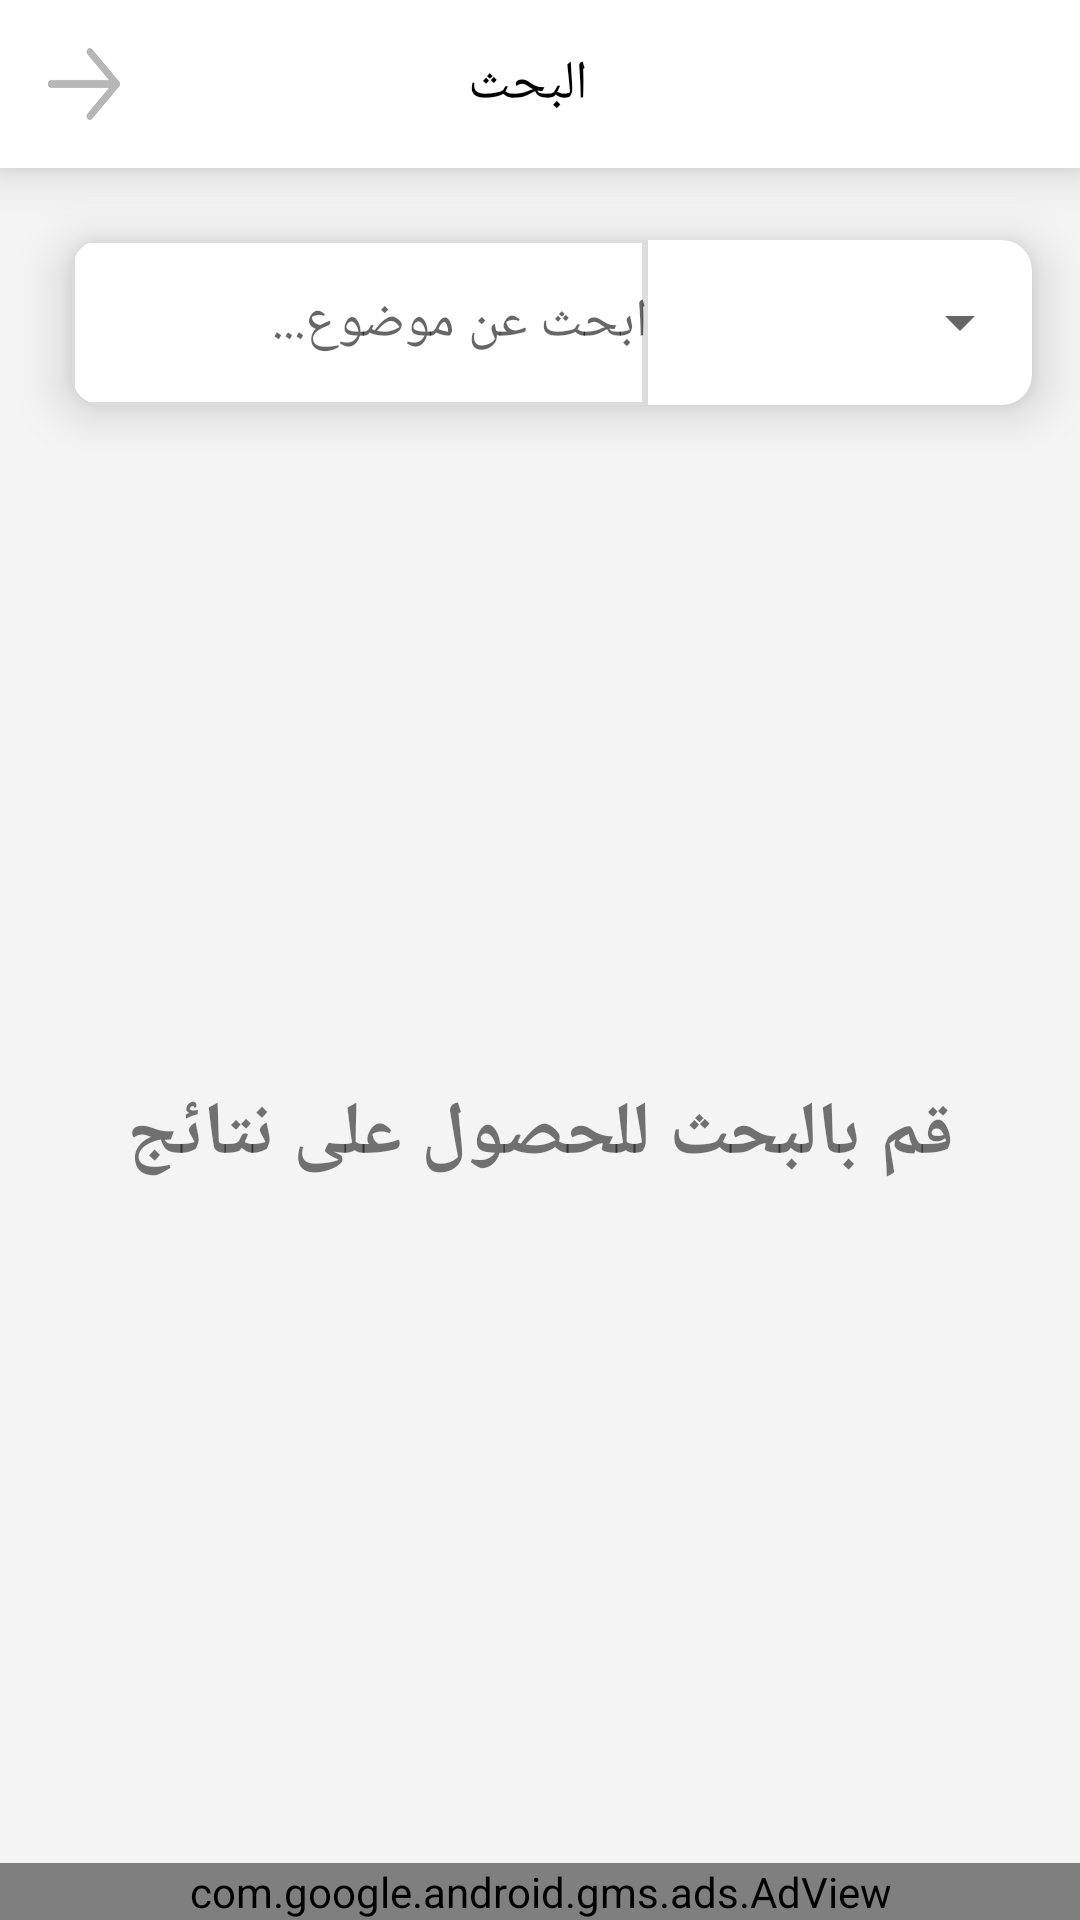

Reconstruct the res/layout file that produces this screen, plus the resources it refers to.
<!-- AndroidManifest.xml: application theme AppTheme -->
<!-- res/layout/activity_search.xml -->
<?xml version="1.0" encoding="utf-8"?>
<androidx.constraintlayout.widget.ConstraintLayout xmlns:android="http://schemas.android.com/apk/res/android"
    xmlns:app="http://schemas.android.com/apk/res-auto"
    xmlns:tools="http://schemas.android.com/tools"
    android:layout_width="match_parent"
    android:layout_height="match_parent"
    android:background="#f4f4f5"
    tools:context=".activities.SearchActivity">

    <androidx.appcompat.widget.Toolbar
        android:id="@+id/toolbar"
        android:layout_width="0dp"
        android:layout_height="?attr/actionBarSize"
        android:background="?attr/colorPrimary"
        android:elevation="10dp"
        android:minHeight="?attr/actionBarSize"
        android:theme="?attr/actionBarTheme"
        app:layout_constraintEnd_toEndOf="parent"
        app:layout_constraintStart_toStartOf="parent"
        app:layout_constraintTop_toTopOf="parent">

        <androidx.constraintlayout.widget.ConstraintLayout
            android:layout_width="match_parent"
            android:layout_height="match_parent">

            <ImageButton
                android:id="@+id/ib_back"
                android:layout_width="wrap_content"
                android:layout_height="0dp"
                android:background="@null"
                android:src="@drawable/ic_shape"
                app:layout_constraintBottom_toBottomOf="parent"
                app:layout_constraintStart_toStartOf="parent"
                app:layout_constraintTop_toTopOf="parent" />

            <TextView
                android:id="@+id/textView2"
                android:layout_width="wrap_content"
                android:layout_height="wrap_content"
                android:layout_marginEnd="24dp"
                android:fontFamily="@font/jannat_lt"
                android:text="البحث"
                android:textColor="#000"
                android:textSize="18sp"
                app:layout_constraintBottom_toBottomOf="@+id/ib_back"
                app:layout_constraintEnd_toEndOf="parent"
                app:layout_constraintStart_toStartOf="@+id/ib_back"
                app:layout_constraintTop_toTopOf="@+id/ib_back" />


        </androidx.constraintlayout.widget.ConstraintLayout>
    </androidx.appcompat.widget.Toolbar>

    <androidx.cardview.widget.CardView
        android:id="@+id/cardView3"
        android:layout_width="0dp"
        android:layout_height="wrap_content"
        android:layout_marginStart="24dp"
        android:layout_marginTop="24dp"
        android:layout_marginEnd="16dp"
        app:cardCornerRadius="10dp"
        app:cardElevation="10dp"
        app:layout_constraintEnd_toEndOf="parent"
        app:layout_constraintStart_toStartOf="parent"
        app:layout_constraintTop_toBottomOf="@+id/toolbar">

        <androidx.constraintlayout.widget.ConstraintLayout
            android:layout_width="match_parent"
            android:layout_height="match_parent">

            <EditText
                android:id="@+id/et_search"
                android:layout_width="0dp"
                android:layout_height="55dp"
                android:background="@drawable/et_background"
                android:ems="10"
                android:hint="ابحث عن موضوع..."
                android:inputType="textPersonName"
                android:paddingStart="5dp"
                app:layout_constraintBottom_toBottomOf="parent"
                app:layout_constraintEnd_toEndOf="@+id/guideline3"
                app:layout_constraintStart_toStartOf="parent"
                app:layout_constraintTop_toTopOf="parent" />

            <Spinner
                android:id="@+id/sp_department"
                android:layout_width="0dp"
                android:layout_height="0dp"
                app:layout_constraintBottom_toBottomOf="@+id/et_search"
                app:layout_constraintEnd_toEndOf="parent"
                app:layout_constraintStart_toEndOf="@id/guideline3"
                app:layout_constraintTop_toTopOf="@+id/et_search" />

            <androidx.constraintlayout.widget.Guideline
                android:id="@+id/guideline3"
                android:layout_width="wrap_content"
                android:layout_height="wrap_content"
                android:orientation="vertical"
                app:layout_constraintGuide_percent="0.6" />

        </androidx.constraintlayout.widget.ConstraintLayout>
    </androidx.cardview.widget.CardView>

    <TextView
        android:id="@+id/tv_noItem"
        android:layout_width="wrap_content"
        android:layout_height="wrap_content"
        android:fontFamily="@font/jannat_bold"
        android:text="البحث لا يطابق أي من العناصر"
        android:textSize="26sp"
        android:textStyle="bold"
        android:visibility="gone"
        app:layout_constraintBottom_toBottomOf="parent"
        app:layout_constraintEnd_toEndOf="parent"
        app:layout_constraintStart_toStartOf="parent"
        app:layout_constraintTop_toTopOf="@+id/toolbar" />

    <androidx.recyclerview.widget.RecyclerView
        android:id="@+id/rv_artical"
        android:layout_width="0dp"
        android:layout_height="0dp"
        android:layout_marginStart="16dp"
        android:layout_marginEnd="16dp"
        android:background="#f4f4f5"
        app:layout_constraintBottom_toTopOf="@+id/adView"
        app:layout_constraintEnd_toEndOf="parent"
        app:layout_constraintHorizontal_bias="0.0"
        app:layout_constraintStart_toStartOf="parent"
        app:layout_constraintTop_toTopOf="@+id/guideline7"
        app:layout_constraintVertical_bias="1.0" />

    <androidx.constraintlayout.widget.Guideline
        android:id="@+id/guideline7"
        android:layout_width="wrap_content"
        android:layout_height="wrap_content"
        android:orientation="horizontal"
        app:layout_constraintGuide_percent="0.21" />
    <com.google.android.gms.ads.AdView
        android:id="@+id/adView"
        android:layout_width="0dp"
        android:layout_height="wrap_content"
        android:layout_alignParentBottom="true"
        android:layout_centerHorizontal="true"
        app:adSize="BANNER"
        app:adUnitId="ca-app-pub-2907790230052133/9510001232"
        app:layout_constraintBottom_toBottomOf="parent"
        app:layout_constraintEnd_toEndOf="parent"
        app:layout_constraintStart_toStartOf="parent" />

    <TextView
        android:id="@+id/tv_search"
        android:layout_width="wrap_content"
        android:layout_height="wrap_content"
        android:text="قم بالبحث للحصول على نتائج"
        android:textSize="25sp"
        android:textStyle="bold"
        app:layout_constraintBottom_toBottomOf="@+id/rv_artical"
        app:layout_constraintEnd_toEndOf="parent"
        app:layout_constraintStart_toStartOf="parent"
        app:layout_constraintTop_toBottomOf="@+id/cardView3" />
</androidx.constraintlayout.widget.ConstraintLayout>
<!-- resources referenced by this layout -->
<resources>
  <!-- drawable et_background (drawable) -->
  <?xml version="1.0" encoding="utf-8"?>
  <layer-list xmlns:android="http://schemas.android.com/apk/res/android" >
      <item>
          <shape
              android:shape="rectangle">
              <solid android:color="#fff" />
  
          </shape>
      </item>
  
      <item android:left="1dp" >
          <shape
              android:shape="rectangle">
              <stroke android:width="1dp" android:color="#FFDDDDDD" />
              <solid android:color="#00000000" />
          </shape>
      </item>
  
  </layer-list>
  <!-- drawable ic_shape (drawable) -->
  <vector xmlns:android="http://schemas.android.com/apk/res/android"
      android:width="24dp"
      android:height="24dp"
      android:viewportWidth="72.713"
      android:viewportHeight="61.24">
    <path
        android:pathData="M72.463,30.594c-0,0.053 -0.028,0.1 -0.03,0.148a2.941,2.941 45,0 1,-0.83 2.021,2.807 2.807,45 0,1 -0.343,0.23L44.408,60.051a2.951,2.951 0,0 1,-5 -1.311,3 3,0 0,1 0.815,-2.9L62.263,33.626l-59,-0a3.032,3.032 0,0 1,-0 -6.064l59,-0l-22.035,-22.2A2.99,2.99 0,0 1,41.55 0.37a2.943,2.943 0,0 1,2.858 0.772L71.263,28.202a2.822,2.822 0,0 1,0.343 0.228,2.943 2.943,0 0,1 0.83,2.021C72.435,30.501 72.463,30.545 72.463,30.594Z"
        android:strokeAlpha="0.35"
        android:strokeWidth="0.5"
        android:fillColor="#323232"
        android:strokeColor="#323232"
        android:fillAlpha="0.35"/>
  </vector>
  <style name="AppTheme" parent="Theme.AppCompat.Light.NoActionBar">
          
          <item name="colorPrimary">#FFFFFF</item>
          <item name="colorPrimaryDark">#FF529F09</item>
          <item name="colorAccent">@color/colorAccent</item>
      </style>
  <!-- not gathered from this repository: default colours our renderer supplied (Android Studio template values) -->
  <color name="colorAccent">#FF03DAC5</color>
</resources>
